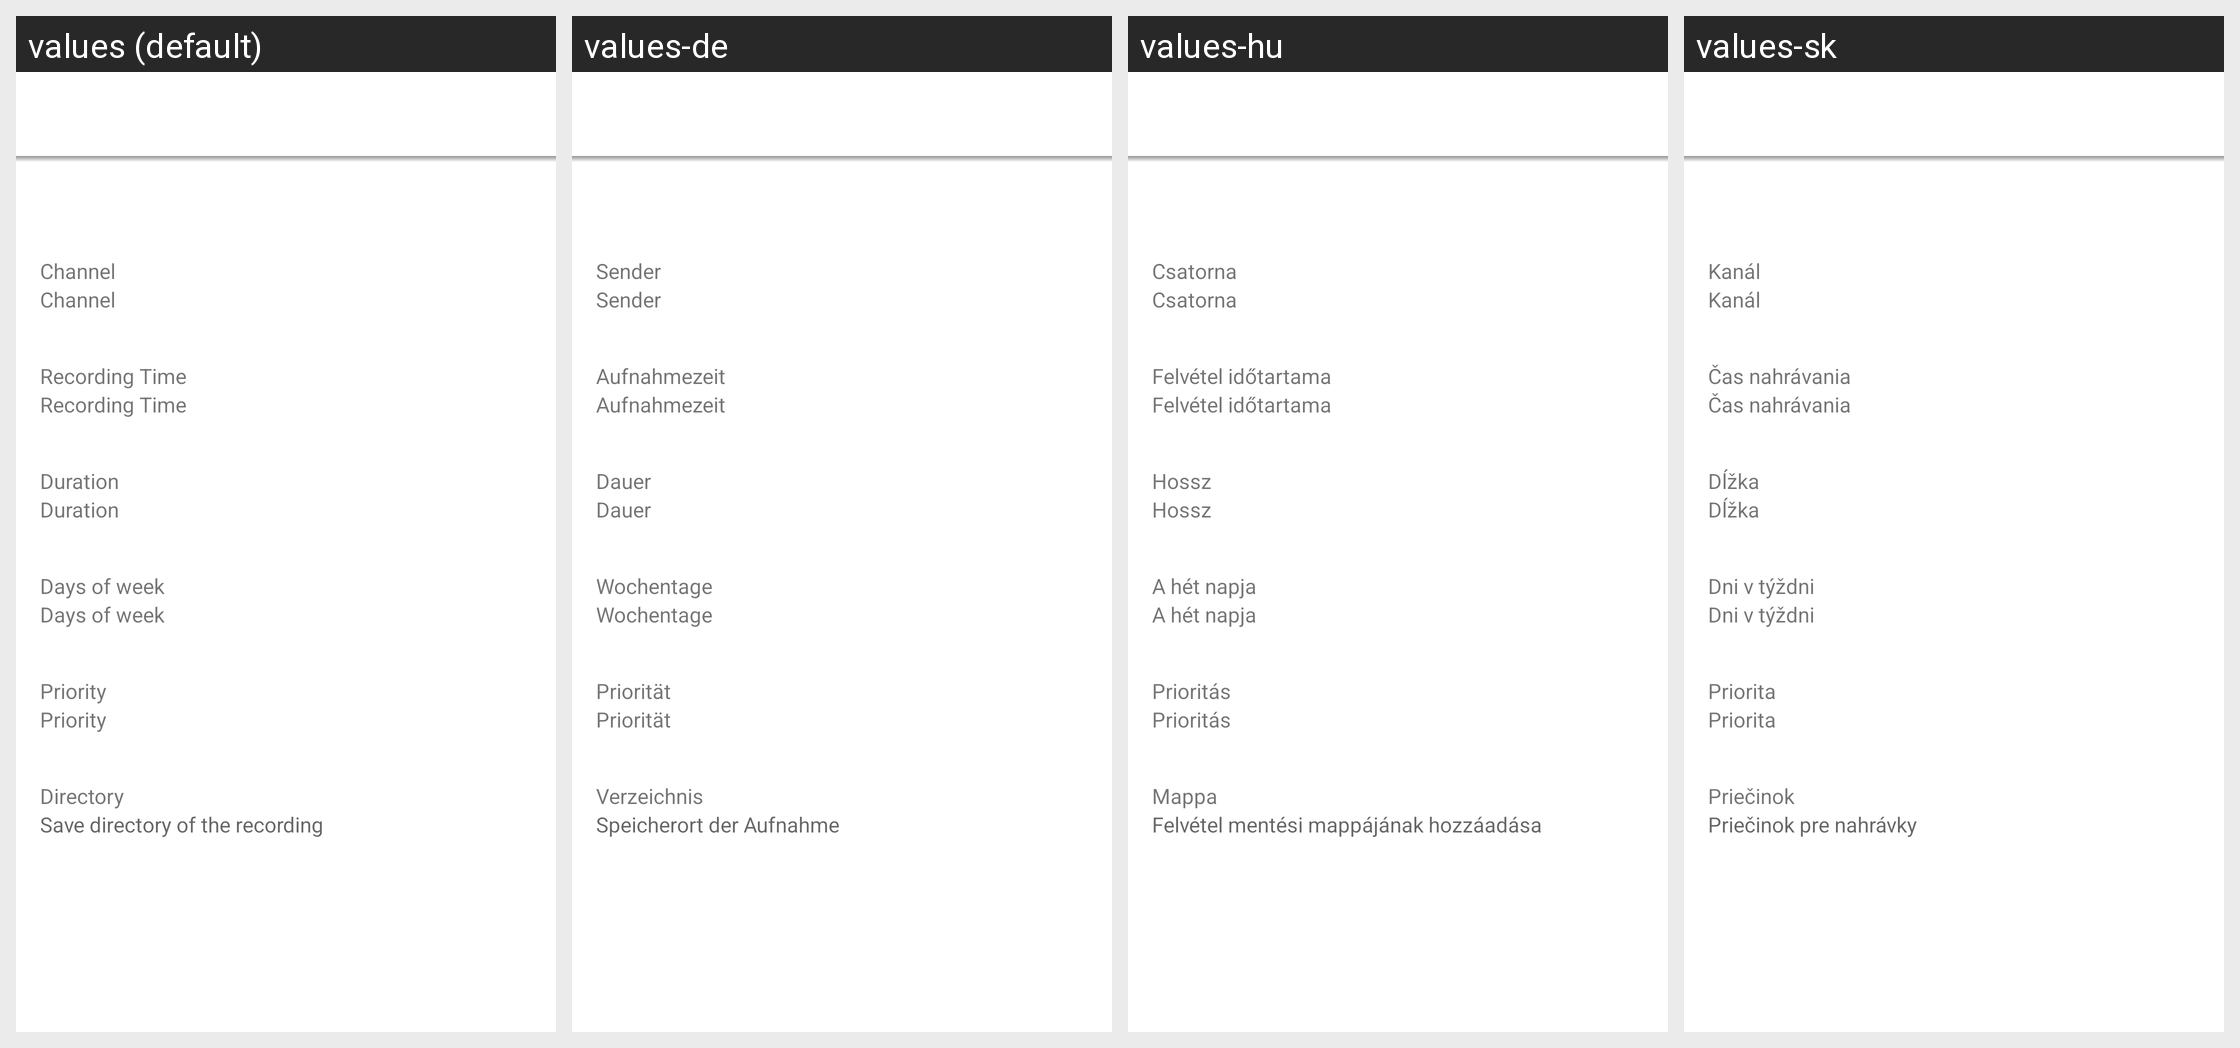

This grid shows one Android layout under several languages. Give, for every string resource on the screen, its name, the default text and each shown locale's text.
Android screen res/layout/fragment_timer_recording_details.xml rendered under 4 locales, left to right: values (default), values-de, values-hu, values-sk. Device: Nexus 5 (rendered at 1080×1920; each locale shown at half size, 540×960, under a caption strip naming it); theme Theme.MaterialComponents.DayNight.NoActionBar.
Other locales in the repository, not shown: values-cs, values-cz, values-es, values-fr, values-it, values-nl, values-pl, values-sp, values-sv.
Strings drawn on this screen, with the default value and each locale's value (text and hints the layout hard-codes, and strings that could not be matched under every locale, appear in the picture but are not listed):

channel
  values: Channel
  values-de: Sender
  values-hu: Csatorna
  values-sk: Kanál

recording_time
  values: Recording Time
  values-de: Aufnahmezeit
  values-hu: Felvétel időtartama
  values-sk: Čas nahrávania

duration
  values: Duration
  values-de: Dauer
  values-hu: Hossz
  values-sk: Dĺžka

days_of_week
  values: Days of week
  values-de: Wochentage
  values-hu: A hét napja
  values-sk: Dni v týždni

priority
  values: Priority
  values-de: Priorität
  values-hu: Prioritás
  values-sk: Priorita

directory
  values: Directory
  values-de: Verzeichnis
  values-hu: Mappa
  values-sk: Priečinok

add_recording_directory
  values: Save directory of the recording
  values-de: Speicherort der Aufnahme
  values-hu: Felvétel mentési mappájának hozzáadása
  values-sk: Priečinok pre nahrávky
